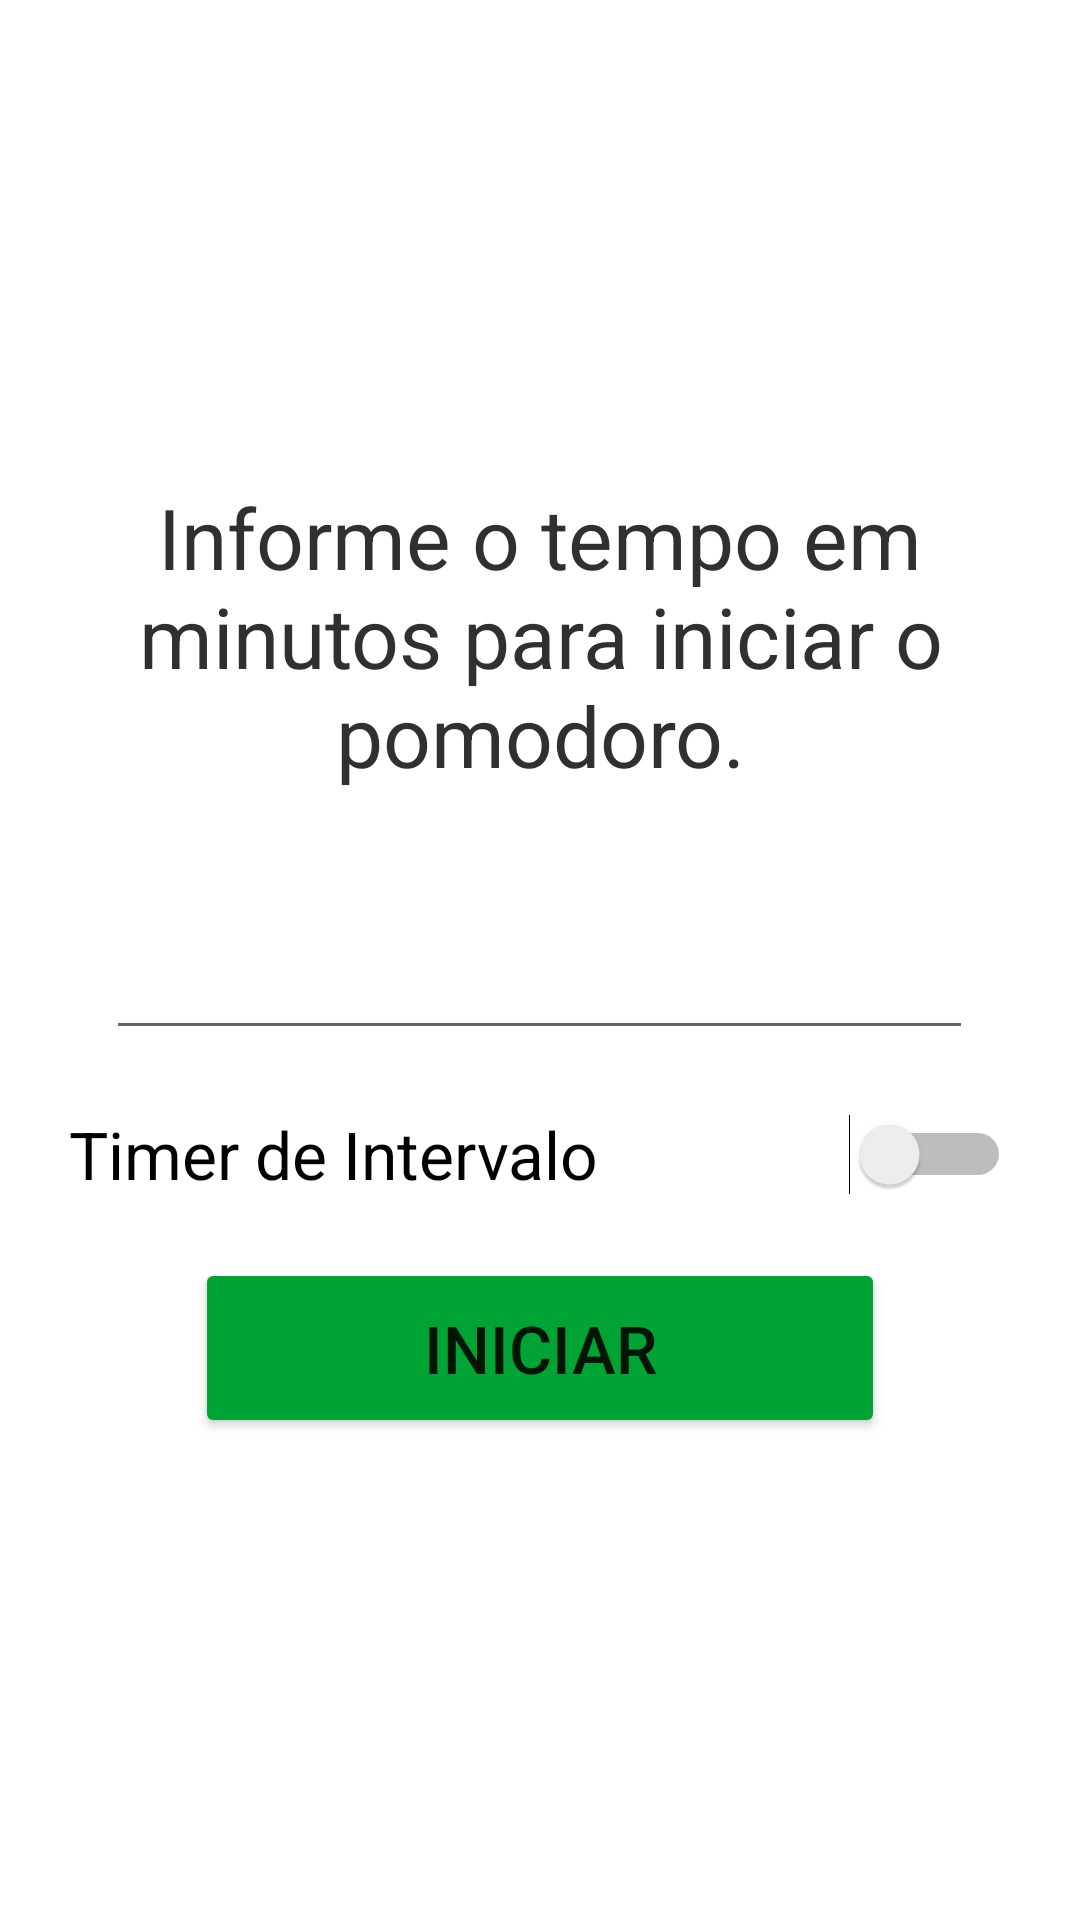

Android layout source for this screen:
<!-- AndroidManifest.xml: application theme Theme.PomodoroLite -->
<!-- res/layout/activity_main.xml -->
<?xml version="1.0" encoding="utf-8"?>
<LinearLayout xmlns:android="http://schemas.android.com/apk/res/android"
    xmlns:app="http://schemas.android.com/apk/res-auto"
    xmlns:tools="http://schemas.android.com/tools"
    android:layout_width="match_parent"
    android:layout_height="match_parent"
    android:orientation="vertical"
    android:gravity="center"
    tools:context=".MainActivity">

    <TextView
        android:id="@+id/textView"
        android:layout_width="wrap_content"
        android:layout_height="wrap_content"
        android:layout_marginBottom="40dp"
        android:gravity="center"
        android:text="Informe o tempo em minutos para iniciar o pomodoro."
        android:textColor="#303030"
        android:textSize="28dp"
        app:layout_constraintBottom_toBottomOf="parent"
        app:layout_constraintLeft_toLeftOf="parent"
        app:layout_constraintRight_toRightOf="parent"
        app:layout_constraintTop_toTopOf="parent" />

    <EditText
        android:id="@+id/editTextNumberSigned"
        android:layout_width="289dp"
        android:layout_height="wrap_content"
        android:layout_marginBottom="20dp"
        android:ems="10"
        android:inputType="numberSigned"
        android:textSize="22dp" />

    <Switch
        android:id="@+id/switch1"
        android:layout_width="314dp"
        android:layout_height="wrap_content"
        android:layout_marginBottom="20dp"
        android:text="Timer de Intervalo"
        android:textColorHighlight="#5FFF65"
        android:textColorLink="#5FFF65"
        android:textCursorDrawable="@color/green_light"
        android:textSize="22dp" />

    <Button
        android:id="@+id/button"
        android:layout_width="230dp"
        android:layout_height="60dp"
        android:text="Iniciar"
        android:textSize="22dp"
        app:backgroundTint="#00A434" />

</LinearLayout>
<!-- resources referenced by this layout -->
<resources>
  <color name="green_light">#00BB07</color>
  <style name="Theme.PomodoroLite" parent="Theme.MaterialComponents.DayNight.DarkActionBar">
          
          <item name="colorPrimary">@color/purple_500</item>
          <item name="colorPrimaryVariant">@color/purple_700</item>
          <item name="colorOnPrimary">@color/white</item>
          
          <item name="colorSecondary">@color/teal_200</item>
          <item name="colorSecondaryVariant">@color/teal_700</item>
          <item name="colorOnSecondary">@color/black</item>
          
          <item name="android:statusBarColor" tools:targetApi="l">?attr/colorPrimaryVariant</item>
          
      </style>
  <color name="purple_500">#FF6200EE</color>
  <color name="purple_700">#FF3700B3</color>
  <color name="white">#FFFFFFFF</color>
  <color name="teal_200">#FF03DAC5</color>
  <color name="teal_700">#FF018786</color>
  <color name="black">#FF000000</color>
</resources>
